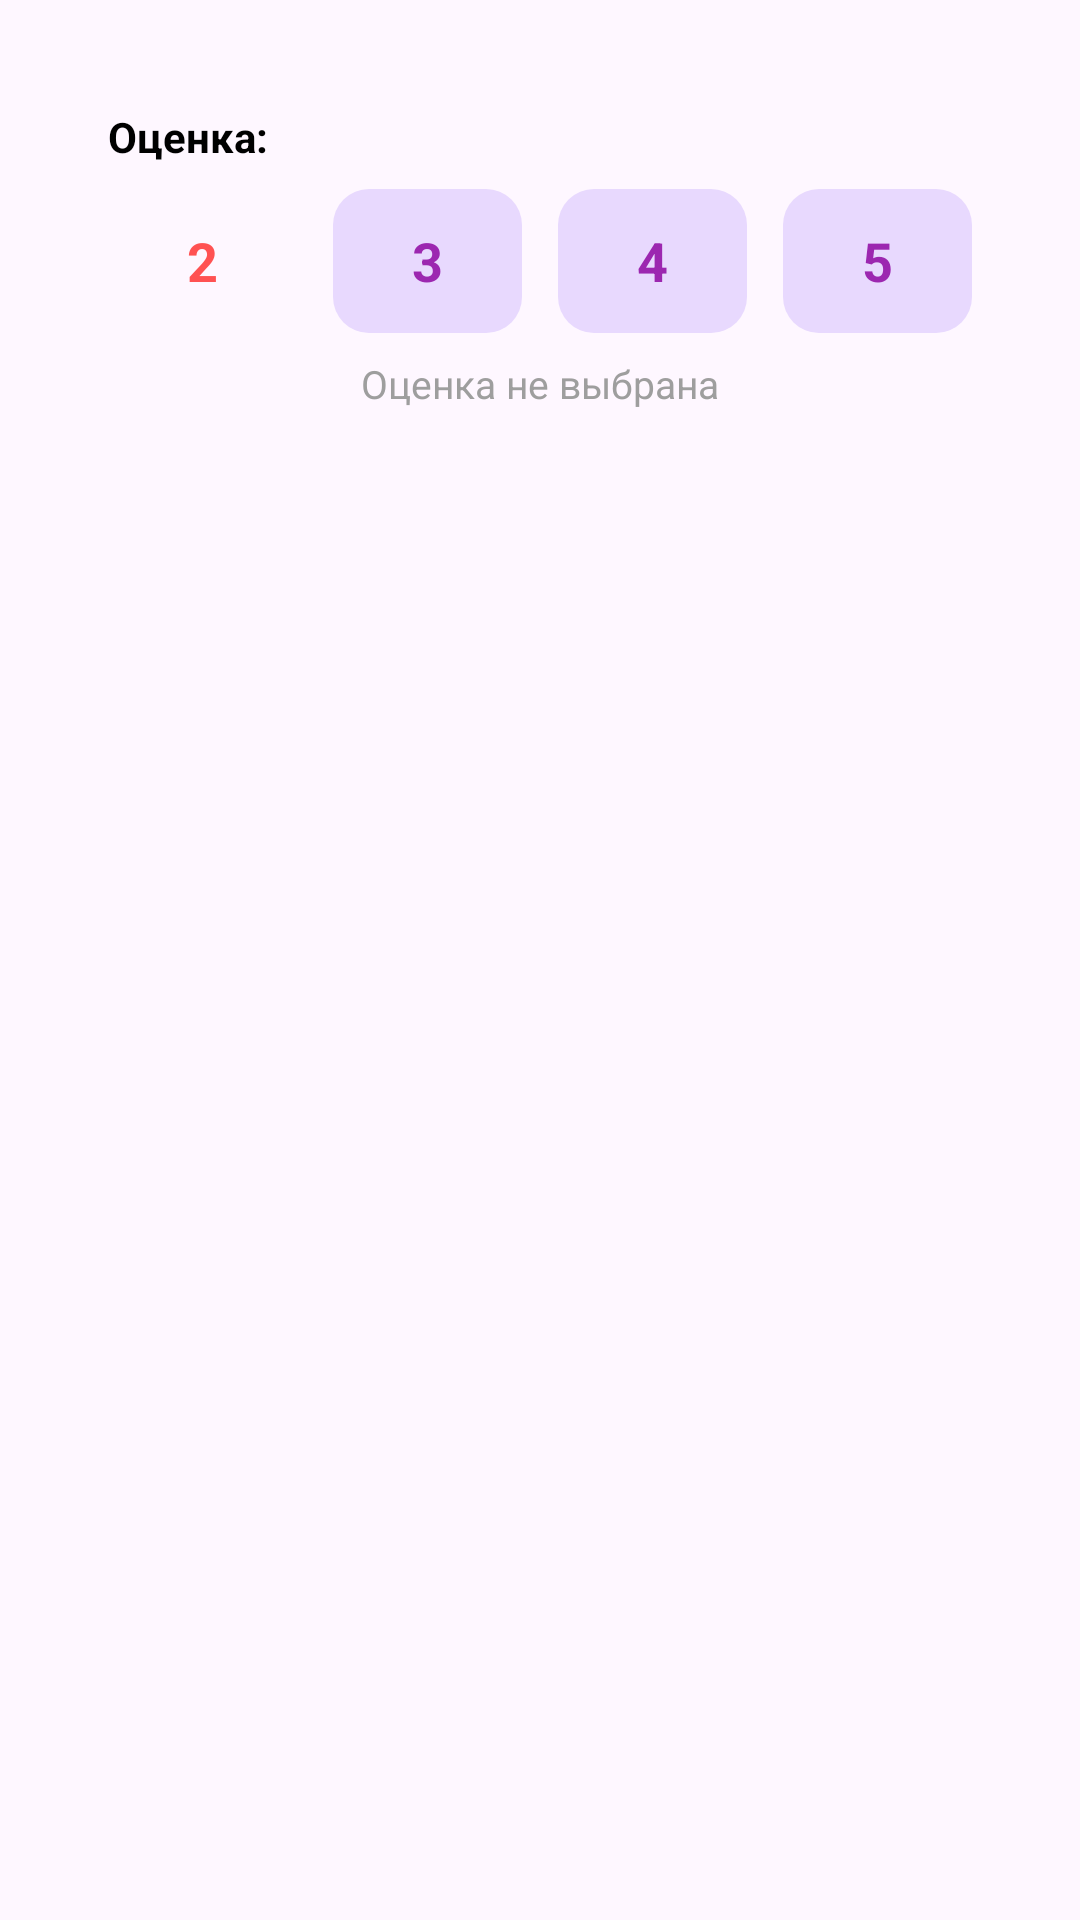

This screen was rendered from an Android layout file. Write that file and the resources it references.
<!-- AndroidManifest.xml: application theme Theme.EduHub -->
<!-- res/layout/dialog_grade_submission.xml -->
<?xml version="1.0" encoding="utf-8"?>
<LinearLayout xmlns:android="http://schemas.android.com/apk/res/android"
    android:layout_width="match_parent"
    android:layout_height="wrap_content"
    android:orientation="vertical"
    android:padding="20dp">

    <LinearLayout
        android:layout_width="match_parent"
        android:layout_height="wrap_content"
        android:orientation="vertical"
        android:background="@drawable/bg_rounded_white"
        android:padding="16dp">

        <TextView
            android:layout_width="wrap_content"
            android:layout_height="wrap_content"
            android:text="Оценка:"
            android:textColor="@color/black"
            android:textSize="14sp"
            android:textStyle="bold" />

        <LinearLayout
            android:layout_width="match_parent"
            android:layout_height="wrap_content"
            android:layout_marginTop="8dp"
            android:orientation="horizontal"
            android:gravity="center"
            android:weightSum="4">

            <TextView
                android:id="@+id/btn_grade_2"
                android:layout_width="0dp"
                android:layout_height="48dp"
                android:layout_weight="1"
                android:layout_marginEnd="6dp"
                android:gravity="center"
                android:text="2"
                android:textSize="18sp"
                android:textStyle="bold"
                android:textColor="@color/marks_text_red"
                android:background="@drawable/bg_marks_grade_box_red"
                android:clickable="true"
                android:focusable="true" />

            <TextView
                android:id="@+id/btn_grade_3"
                android:layout_width="0dp"
                android:layout_height="48dp"
                android:layout_weight="1"
                android:layout_marginHorizontal="6dp"
                android:gravity="center"
                android:text="3"
                android:textSize="18sp"
                android:textStyle="bold"
                android:textColor="@color/marks_purple_main"
                android:background="@drawable/bg_marks_grade_box_purple"
                android:clickable="true"
                android:focusable="true" />

            <TextView
                android:id="@+id/btn_grade_4"
                android:layout_width="0dp"
                android:layout_height="48dp"
                android:layout_weight="1"
                android:layout_marginHorizontal="6dp"
                android:gravity="center"
                android:text="4"
                android:textSize="18sp"
                android:textStyle="bold"
                android:textColor="@color/marks_purple_main"
                android:background="@drawable/bg_marks_grade_box_purple"
                android:clickable="true"
                android:focusable="true" />

            <TextView
                android:id="@+id/btn_grade_5"
                android:layout_width="0dp"
                android:layout_height="48dp"
                android:layout_weight="1"
                android:layout_marginStart="6dp"
                android:gravity="center"
                android:text="5"
                android:textSize="18sp"
                android:textStyle="bold"
                android:textColor="@color/marks_purple_main"
                android:background="@drawable/bg_marks_grade_box_purple"
                android:clickable="true"
                android:focusable="true" />
        </LinearLayout>

        <TextView
            android:id="@+id/tv_selected_grade"
            android:layout_width="wrap_content"
            android:layout_height="wrap_content"
            android:layout_marginTop="8dp"
            android:layout_gravity="center"
            android:text="Оценка не выбрана"
            android:textColor="@color/text_gray_secondary"
            android:textSize="13sp" />

    </LinearLayout>

</LinearLayout>
<!-- resources referenced by this layout -->
<resources>
  <color name="black">#FF000000</color>
  <color name="marks_purple_main">#9C27B0</color>
  <color name="marks_text_red">#FF5252</color>
  <color name="text_gray_secondary">#9E9E9E</color>
  <!-- drawable bg_marks_grade_box_purple (drawable) -->
  <?xml version="1.0" encoding="utf-8"?>
  <shape xmlns:android="http://schemas.android.com/apk/res/android"
      android:shape="rectangle">
      <corners android:radius="12dp" />
      <solid android:color="@color/marks_purple_light" />
  </shape>
  <style name="Theme.EduHub" parent="Base.Theme.EduHub" />
  <color name="marks_purple_light">#E8D9FE</color>
  <style name="Base.Theme.EduHub" parent="Theme.Material3.Light.NoActionBar">
          
          <item name="android:forceDarkAllowed" tools:targetApi="q">false</item>
      </style>
</resources>
